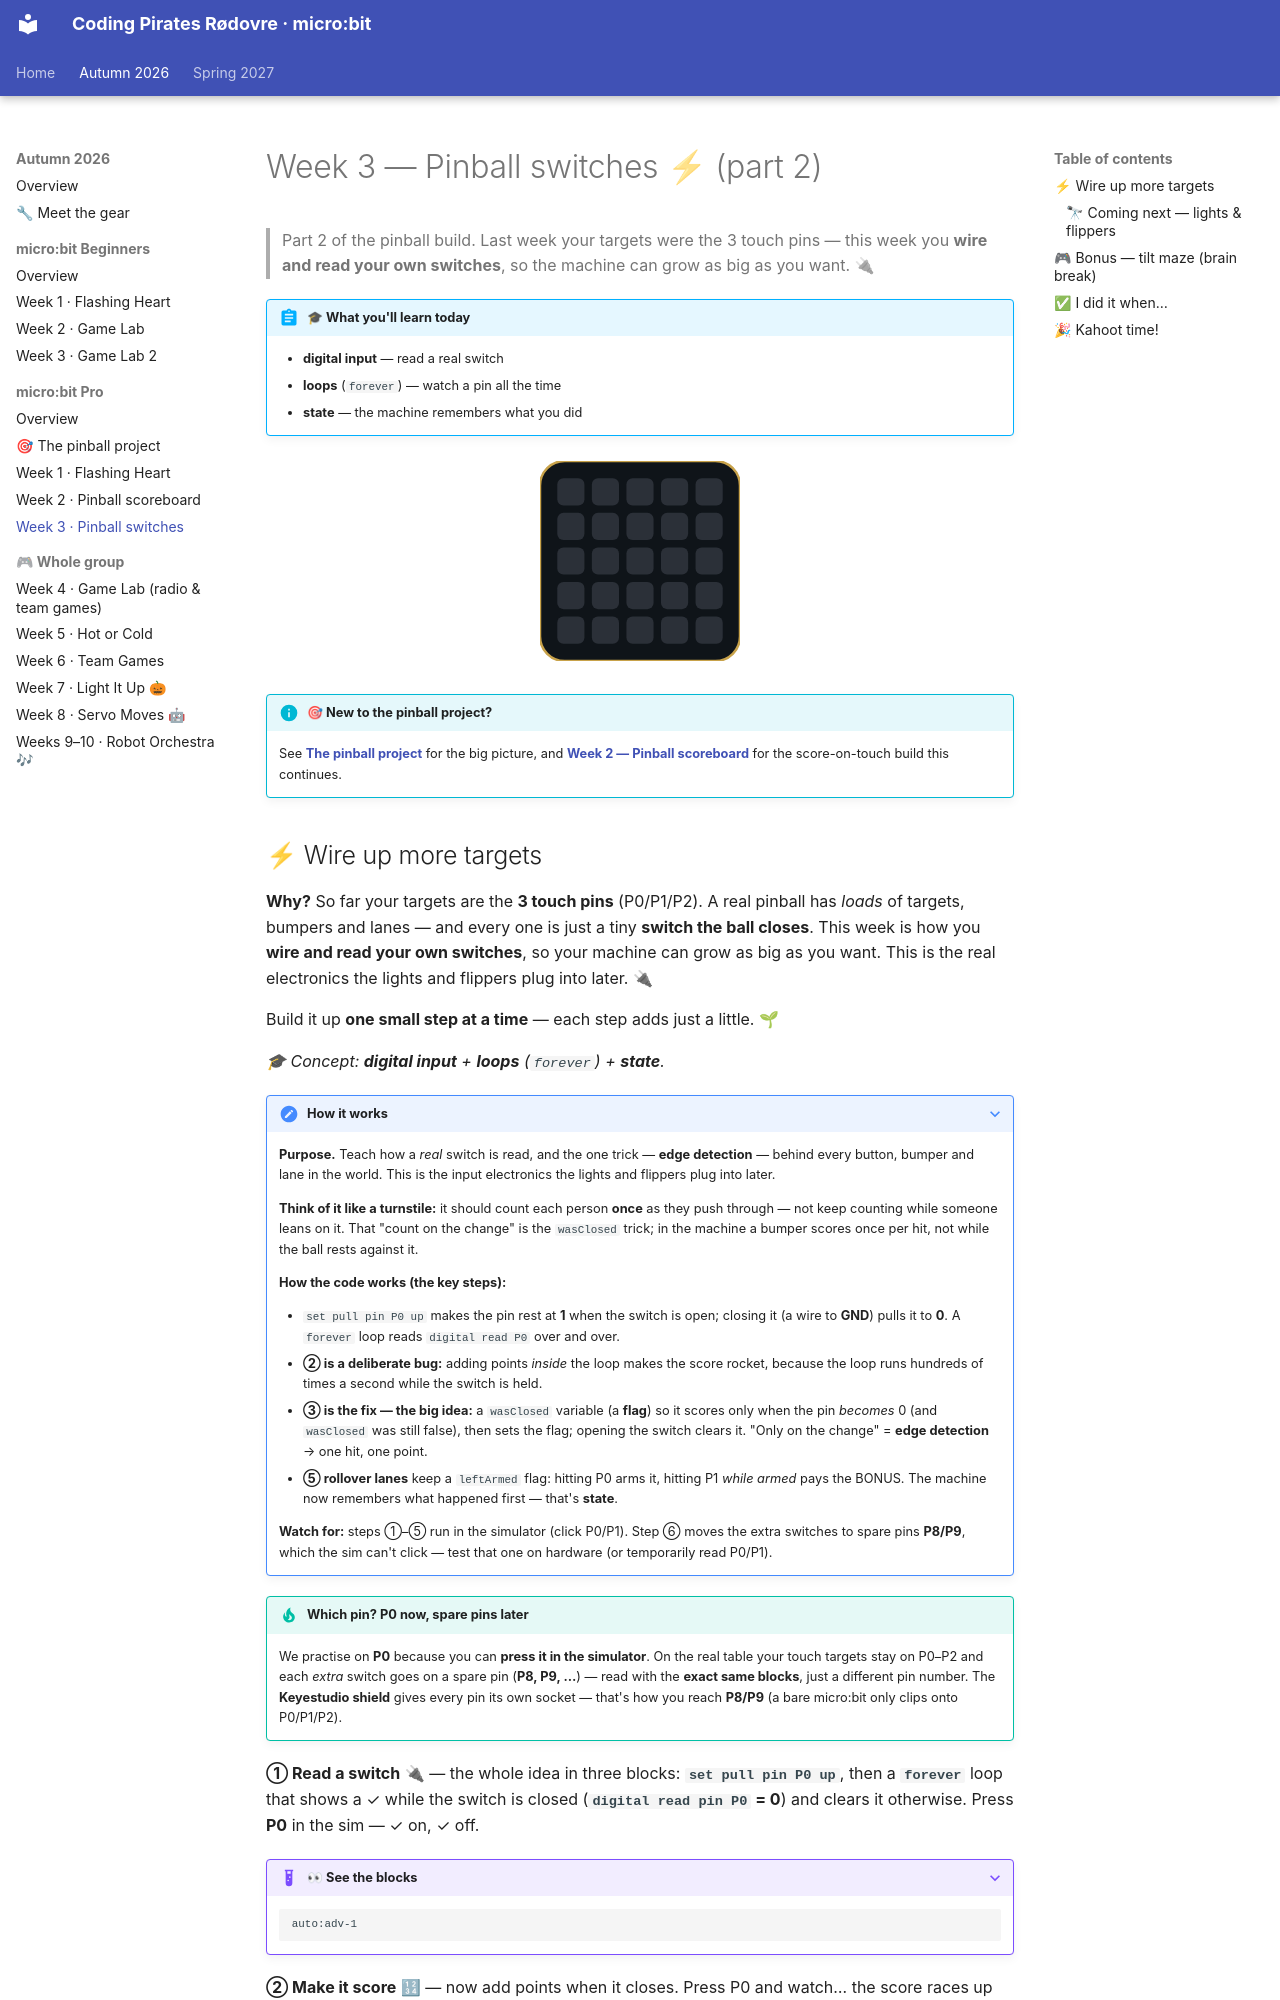

repository: itsgauravsaxena/cpr-microbit · page: autumn-2026/microbit-pro/week-03-pinball-switches/index.html · generator: mkdocs

# Week 3 — Pinball switches ⚡ (part 2)

> Part 2 of the pinball build. Last week your targets were the 3 touch pins — this week you **wire and read your own switches**, so the machine can grow as big as you want. 🔌

!!! abstract "🎓 What you'll learn today"
    - **digital input** — read a real switch
    - **loops** (`forever`) — watch a pin all the time
    - **state** — the machine remembers what you did

<div style="text-align:center;margin:1.25rem 0;" markdown="0">
<svg width="200" height="200" viewBox="0 0 162 162" role="img" aria-label="a bumper hit rippling out across the screen" xmlns="http://www.w3.org/2000/svg">
<rect x="0" y="0" width="162" height="162" rx="20" fill="#0f1419" stroke="#c8a24a" stroke-width="2"/>
<rect x="14" y="14" width="22" height="22" rx="5" fill="#2b3038"/><rect x="42" y="14" width="22" height="22" rx="5" fill="#2b3038"/><rect x="70" y="14" width="22" height="22" rx="5" fill="#2b3038"/><rect x="98" y="14" width="22" height="22" rx="5" fill="#2b3038"/><rect x="126" y="14" width="22" height="22" rx="5" fill="#2b3038"/><rect x="14" y="42" width="22" height="22" rx="5" fill="#2b3038"/><rect x="42" y="42" width="22" height="22" rx="5" fill="#2b3038"/><rect x="70" y="42" width="22" height="22" rx="5" fill="#2b3038"/><rect x="98" y="42" width="22" height="22" rx="5" fill="#2b3038"/><rect x="126" y="42" width="22" height="22" rx="5" fill="#2b3038"/><rect x="14" y="70" width="22" height="22" rx="5" fill="#2b3038"/><rect x="42" y="70" width="22" height="22" rx="5" fill="#2b3038"/><rect x="70" y="70" width="22" height="22" rx="5" fill="#2b3038"/><rect x="98" y="70" width="22" height="22" rx="5" fill="#2b3038"/><rect x="126" y="70" width="22" height="22" rx="5" fill="#2b3038"/><rect x="14" y="98" width="22" height="22" rx="5" fill="#2b3038"/><rect x="42" y="98" width="22" height="22" rx="5" fill="#2b3038"/><rect x="70" y="98" width="22" height="22" rx="5" fill="#2b3038"/><rect x="98" y="98" width="22" height="22" rx="5" fill="#2b3038"/><rect x="126" y="98" width="22" height="22" rx="5" fill="#2b3038"/><rect x="14" y="126" width="22" height="22" rx="5" fill="#2b3038"/><rect x="42" y="126" width="22" height="22" rx="5" fill="#2b3038"/><rect x="70" y="126" width="22" height="22" rx="5" fill="#2b3038"/><rect x="98" y="126" width="22" height="22" rx="5" fill="#2b3038"/><rect x="126" y="126" width="22" height="22" rx="5" fill="#2b3038"/><g fill="#ffd23f"><g opacity="0"><animate attributeName="opacity" calcMode="discrete" dur="1.5s" repeatCount="indefinite" keyTimes="0.0000;0.3333;0.6667" values="1;0;0"/><rect x="70" y="70" width="22" height="22" rx="5"/></g><g opacity="0"><animate attributeName="opacity" calcMode="discrete" dur="1.5s" repeatCount="indefinite" keyTimes="0.0000;0.3333;0.6667" values="0;1;0"/><rect x="42" y="42" width="22" height="22" rx="5"/><rect x="70" y="42" width="22" height="22" rx="5"/><rect x="98" y="42" width="22" height="22" rx="5"/><rect x="42" y="70" width="22" height="22" rx="5"/><rect x="98" y="70" width="22" height="22" rx="5"/><rect x="42" y="98" width="22" height="22" rx="5"/><rect x="70" y="98" width="22" height="22" rx="5"/><rect x="98" y="98" width="22" height="22" rx="5"/></g><g opacity="0"><animate attributeName="opacity" calcMode="discrete" dur="1.5s" repeatCount="indefinite" keyTimes="0.0000;0.3333;0.6667" values="0;0;1"/><rect x="14" y="14" width="22" height="22" rx="5"/><rect x="42" y="14" width="22" height="22" rx="5"/><rect x="70" y="14" width="22" height="22" rx="5"/><rect x="98" y="14" width="22" height="22" rx="5"/><rect x="126" y="14" width="22" height="22" rx="5"/><rect x="14" y="42" width="22" height="22" rx="5"/><rect x="126" y="42" width="22" height="22" rx="5"/><rect x="14" y="70" width="22" height="22" rx="5"/><rect x="126" y="70" width="22" height="22" rx="5"/><rect x="14" y="98" width="22" height="22" rx="5"/><rect x="126" y="98" width="22" height="22" rx="5"/><rect x="14" y="126" width="22" height="22" rx="5"/><rect x="42" y="126" width="22" height="22" rx="5"/><rect x="70" y="126" width="22" height="22" rx="5"/><rect x="98" y="126" width="22" height="22" rx="5"/><rect x="126" y="126" width="22" height="22" rx="5"/></g></g>
</svg>
</div>

!!! info "🎯 New to the pinball project?"
    See **[The pinball project](../../pinball/README.md)** for the big picture, and **[Week 2 — Pinball scoreboard](../week-02-data-sensors/README.md)** for the score-on-touch build this continues.
